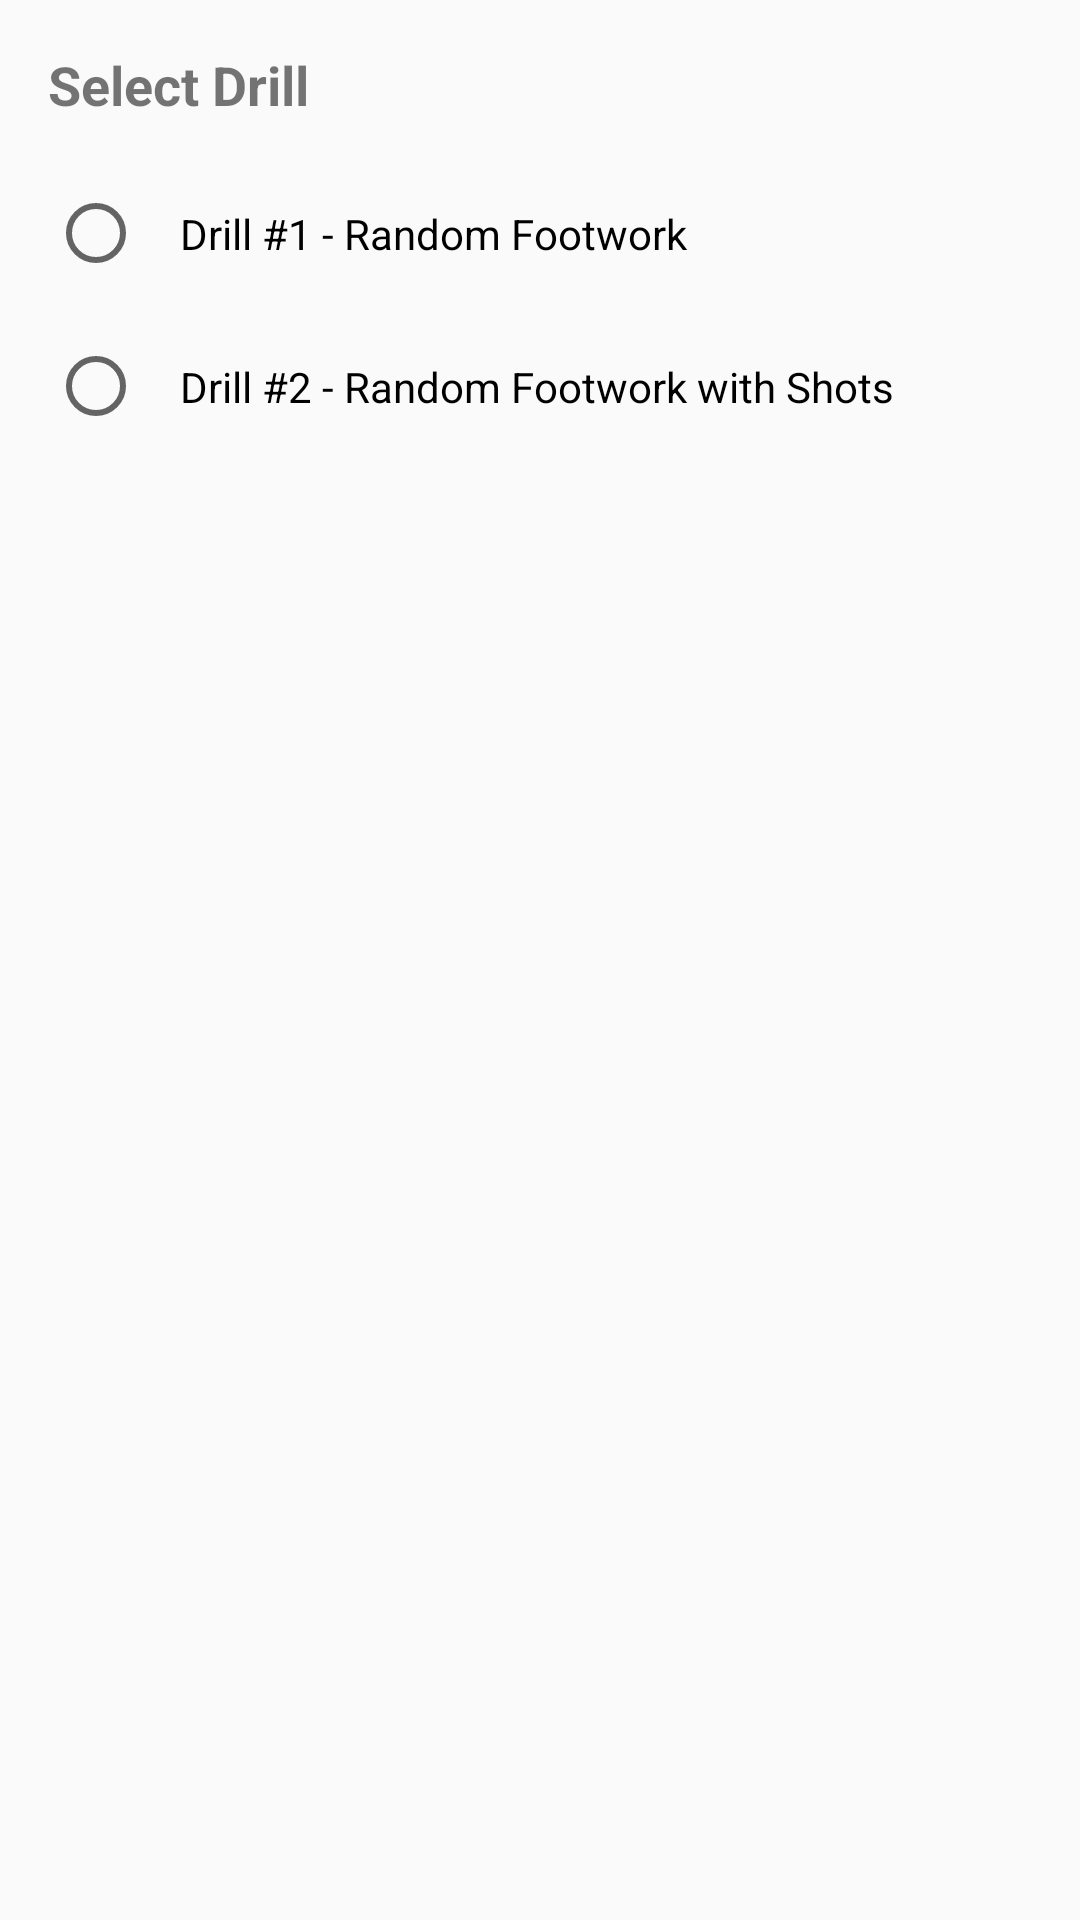

The Android layout XML behind this screen, and the referenced resources:
<!-- AndroidManifest.xml: application theme Theme.AppCompat.Light.NoActionBar -->
<!-- res/layout/drill_select_dialog.xml -->
<?xml version="1.0" encoding="utf-8"?>
<LinearLayout xmlns:android="http://schemas.android.com/apk/res/android"
    android:layout_width="match_parent"
    android:layout_height="wrap_content"
    android:orientation="vertical"
    android:padding="16dp">

    <TextView
        android:layout_width="wrap_content"
        android:layout_height="wrap_content"
        android:text="Select Drill"
        android:textSize="18sp"
        android:textStyle="bold"
        android:layout_marginBottom="16dp" />

    <RadioGroup
        android:id="@+id/drillRadioGroup"
        android:layout_width="match_parent"
        android:layout_height="wrap_content"
        android:orientation="vertical">

        <RadioButton
            android:id="@+id/drill1Radio"
            android:layout_width="match_parent"
            android:layout_height="wrap_content"
            android:text="Drill #1 - Random Footwork"
            android:textSize="14sp"
            android:padding="12dp" />

        <RadioButton
            android:id="@+id/drill2Radio"
            android:layout_width="match_parent"
            android:layout_height="wrap_content"
            android:text="Drill #2 - Random Footwork with Shots"
            android:textSize="14sp"
            android:padding="12dp"
            android:layout_marginTop="8dp" />

    </RadioGroup>

</LinearLayout>
<!-- resources referenced by this layout -->
<resources>

</resources>
